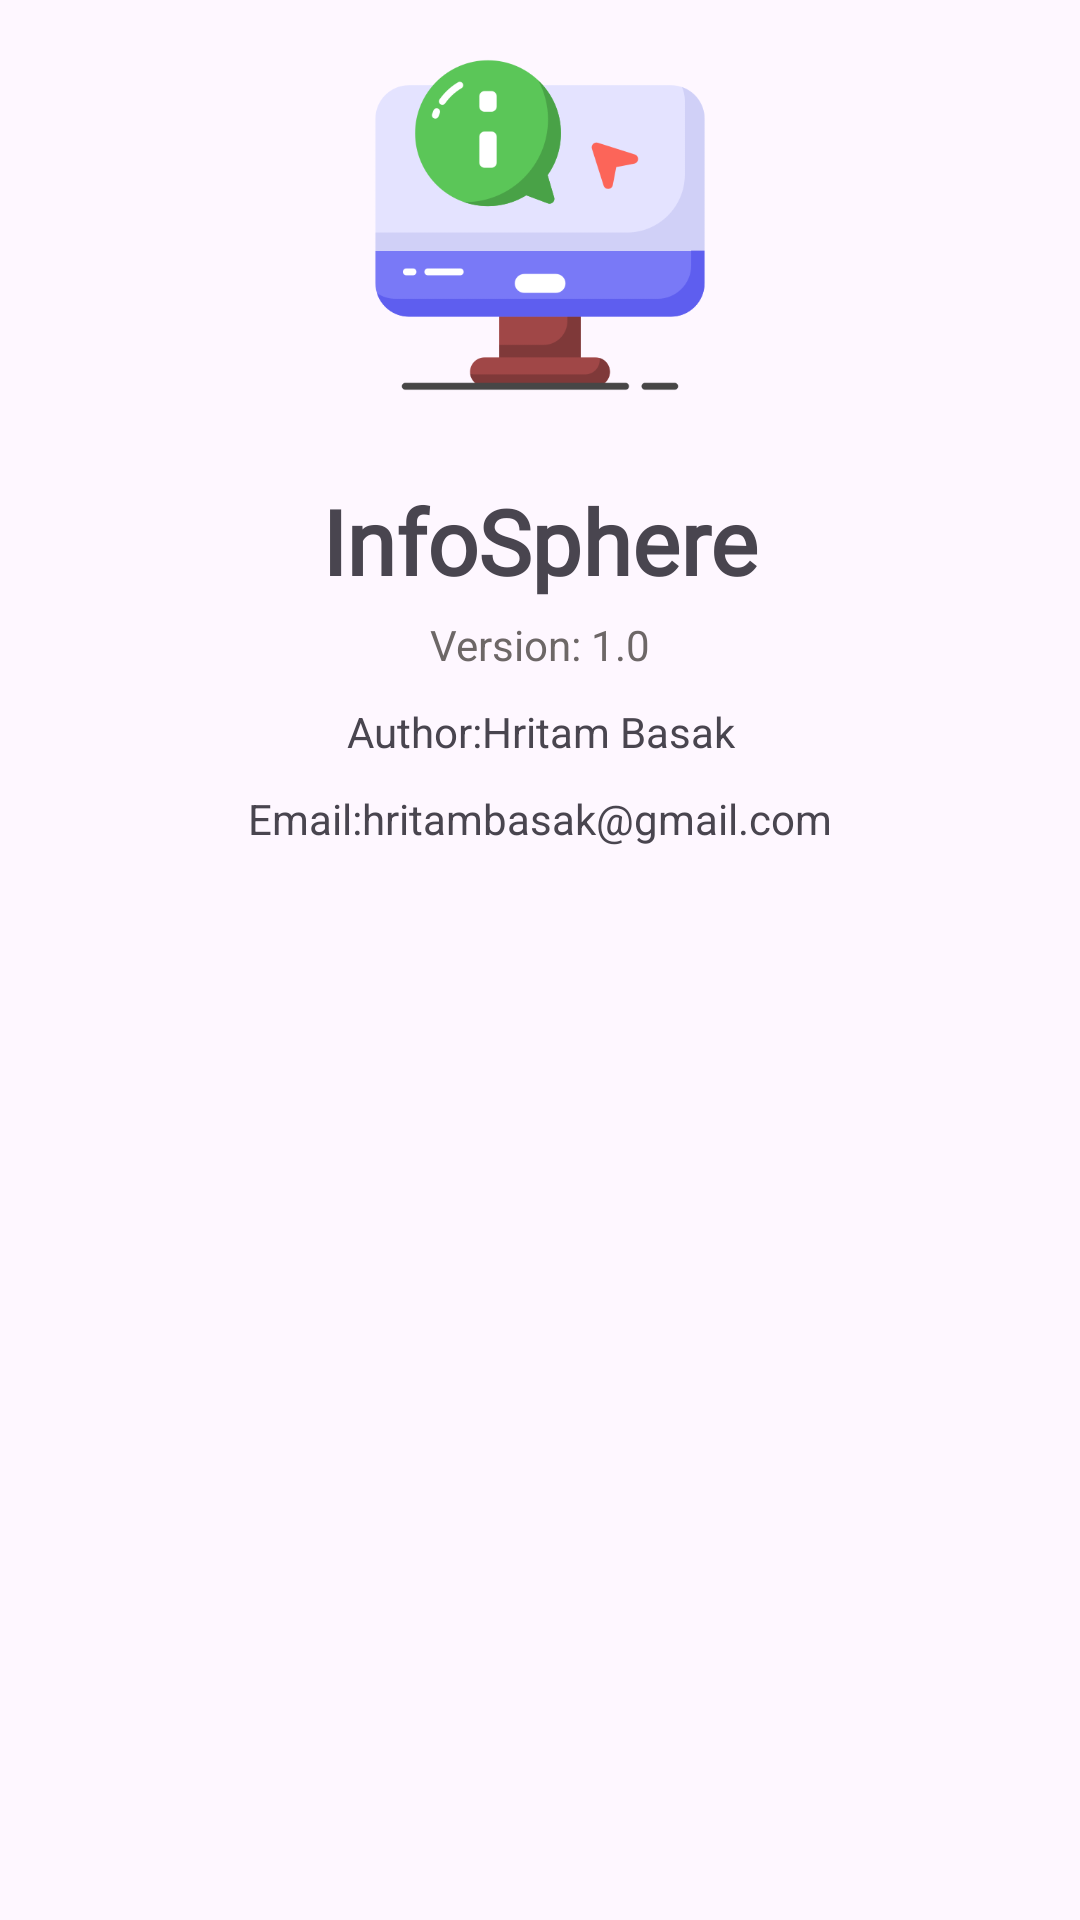

The Android layout XML behind this screen, and the referenced resources:
<!-- AndroidManifest.xml: application theme Theme.InfoSphere -->
<!-- res/layout/activity_about_us.xml -->
<?xml version="1.0" encoding="utf-8"?>
<LinearLayout xmlns:android="http://schemas.android.com/apk/res/android"
    xmlns:app="http://schemas.android.com/apk/res-auto"
    xmlns:tools="http://schemas.android.com/tools"
    android:id="@+id/main"
    android:layout_width="match_parent"
    android:layout_height="match_parent"
    android:orientation="vertical"
    tools:context=".AboutUsActivity">

    <ImageView
        android:id="@+id/imageView3"
        android:layout_width="150dp"
        android:layout_height="150dp"
        android:layout_gravity="center_horizontal"
        android:padding="15dp"
        android:src="@drawable/info" />

    <TextView
        android:id="@+id/textView19"
        android:layout_width="match_parent"
        android:layout_height="wrap_content"
        android:layout_gravity="center|center_horizontal"
        android:layout_marginTop="10dp"
        android:fontFamily="@font/akatab_extrabold"
        android:gravity="center"
        android:text="InfoSphere"
        android:textSize="30sp"
        android:textStyle="bold" />

    <TextView
        android:id="@+id/textView20"
        android:layout_width="match_parent"
        android:layout_height="wrap_content"
        android:gravity="center"
        android:padding="5dp"
        android:text="Version: 1.0"
        android:textColor="#6D6767" />

    <TextView
        android:id="@+id/textView22"
        android:layout_width="match_parent"
        android:layout_height="wrap_content"
        android:gravity="center"
        android:padding="5dp"
        android:text="Author:Hritam Basak" />

    <TextView
        android:id="@+id/textView23"
        android:layout_width="match_parent"
        android:layout_height="wrap_content"
        android:gravity="center"
        android:padding="5dp"
        android:text="Email:hritambasak@gmail.com"
        android:textIsSelectable="true" />
</LinearLayout>
<!-- resources referenced by this layout -->
<resources>
  <!-- drawable info: png bitmap (drawable, 19266 bytes) -->
  <style name="Theme.InfoSphere" parent="Base.Theme.InfoSphere" />
  <style name="Base.Theme.InfoSphere" parent="Theme.Material3.DayNight.NoActionBar">
          
          
          <item name="android:windowSoftInputMode">adjustResize</item>
      </style>
</resources>
